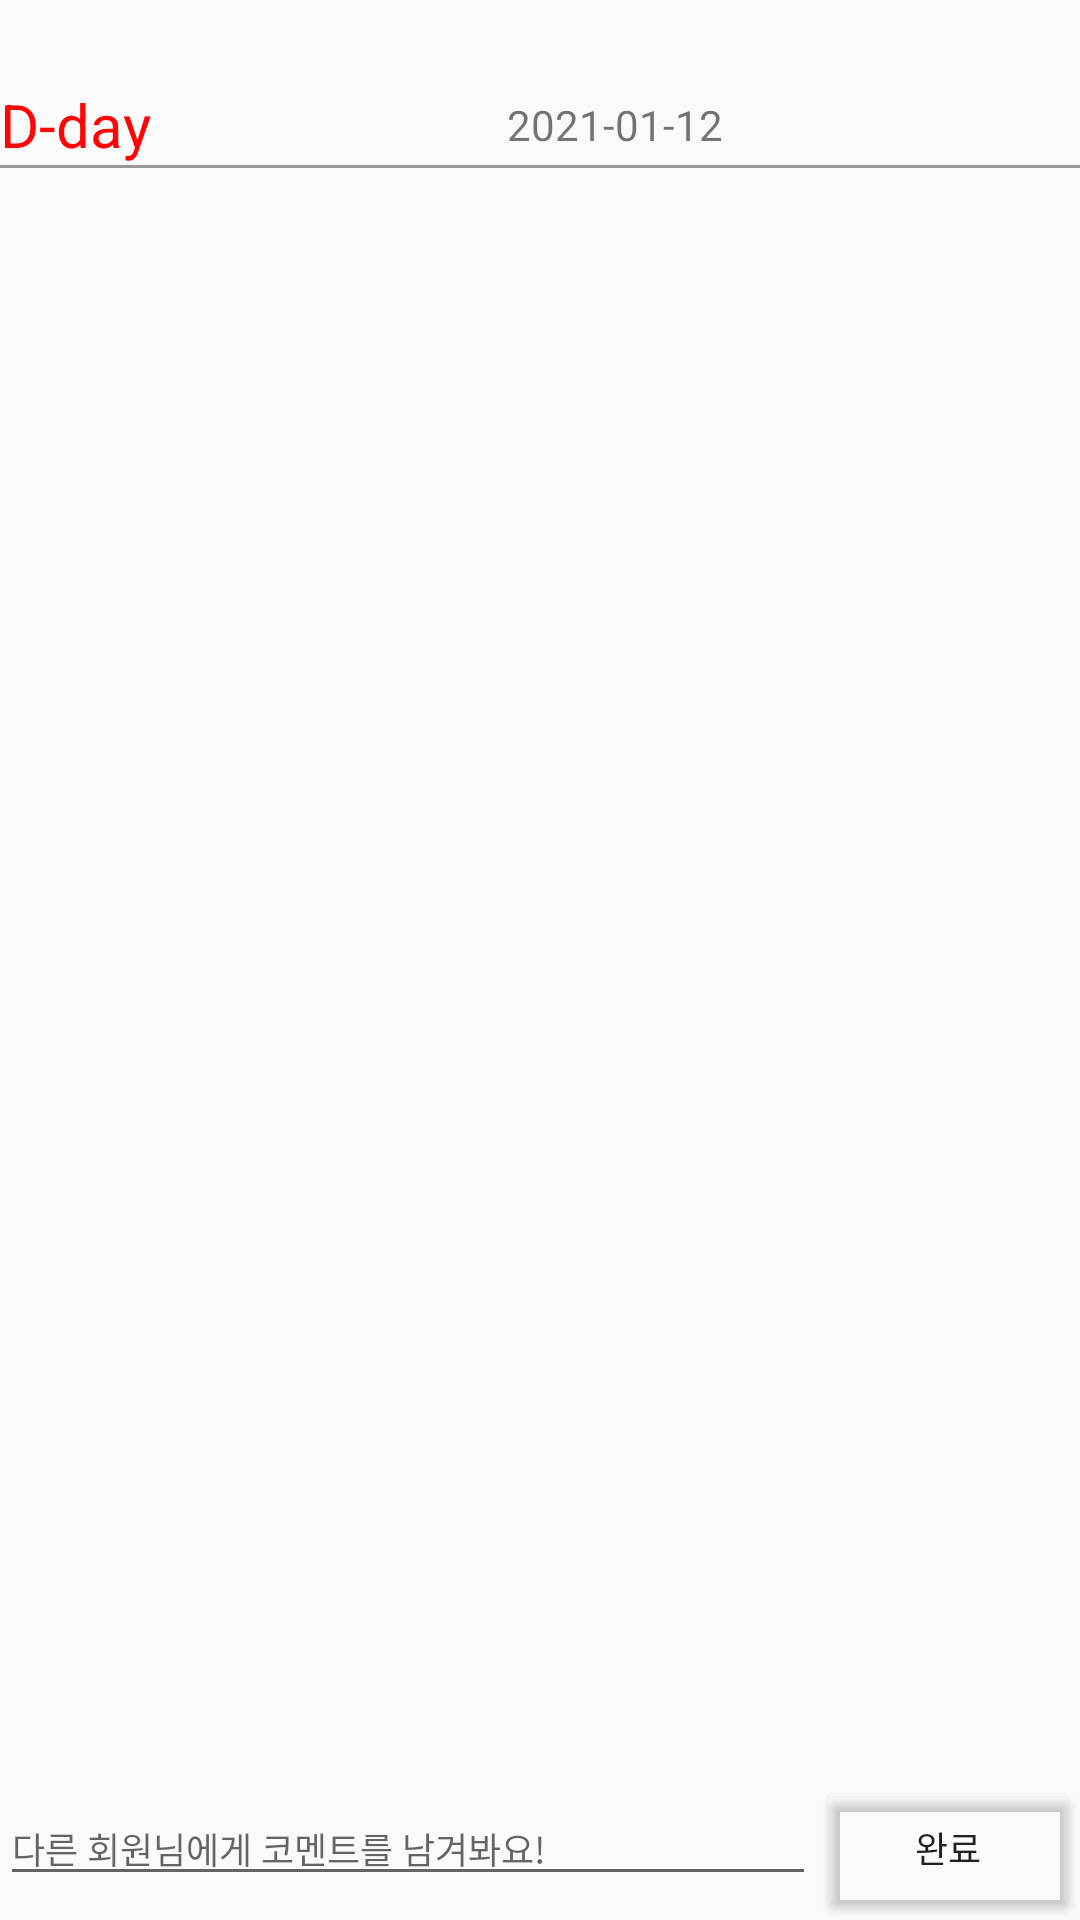

Write the Android layout XML for this screen, with the resource values it uses.
<!-- AndroidManifest.xml: application theme Theme.Challenge_together -->
<!-- res/layout/activity_challenge_page_insert_data_view_mode.xml -->
<?xml version="1.0" encoding="utf-8"?>
<androidx.constraintlayout.widget.ConstraintLayout xmlns:android="http://schemas.android.com/apk/res/android"
    xmlns:app="http://schemas.android.com/apk/res-auto"
    xmlns:tools="http://schemas.android.com/tools"
    android:layout_width="match_parent"
    android:layout_height="match_parent"
    tools:context=".Challenge_page_insert_data"
    android:orientation="vertical">

    <GridLayout
        android:id="@+id/gridLayout5"
        android:layout_width="match_parent"
        android:layout_height="wrap_content"
        android:layout_marginTop="28dp"
        android:columnCount="2"
        app:layout_constraintTop_toTopOf="parent"
        tools:layout_editor_absoluteX="-16dp">

        <TextView
            android:id="@+id/d_day"
            android:layout_width="wrap_content"
            android:layout_height="match_parent"
            android:gravity="center"
            android:text="D-day"
            android:textColor="#FF0505"
            android:textSize="20dp" />

        <TextView
            android:id="@+id/challenge_day"
            android:layout_width="wrap_content"
            android:layout_height="wrap_content"
            android:layout_gravity="fill"
            android:gravity="center"
            android:text="2021-01-12"/>


    </GridLayout>

    <View
        android:id="@+id/view2"
        android:layout_width="match_parent"
        android:layout_height="1dp"
        android:background="#63000000"
        app:layout_constraintTop_toBottomOf="@+id/gridLayout5"
        tools:layout_editor_absoluteX="0dp" />


    <LinearLayout
        android:id="@+id/linearLayout3"
        android:layout_width="match_parent"
        android:layout_height="wrap_content"
        app:layout_constraintBottom_toBottomOf="parent">

        <EditText
            android:id="@+id/ripple"
            android:layout_width="wrap_content"
            android:layout_height="wrap_content"
            android:layout_weight="10"
            android:hint="다른 회원님에게 코멘트를 남겨봐요!"
            android:textSize="12dp" />

        <Button
            android:id="@+id/ripple_btn"
            android:layout_width="wrap_content"
            android:layout_height="wrap_content"
            android:backgroundTint="#00ff0000"
            android:text="완료"
            android:textSize="12dp" />

    </LinearLayout>

    <androidx.recyclerview.widget.RecyclerView
        android:id="@+id/ripples"
        android:layout_width="match_parent"
        android:layout_height="wrap_content"
        app:layout_constrainedHeight="true"
        app:layout_constraintBottom_toTopOf="@+id/linearLayout3"
        app:layout_constraintTop_toBottomOf="@+id/gridLayout5"
        app:layout_constraintVertical_bias="0.0"
        tools:layout_editor_absoluteX="16dp" />


</androidx.constraintlayout.widget.ConstraintLayout>
<!-- resources referenced by this layout -->
<resources>
  <style name="Theme.Challenge_together" parent="Theme.AppCompat.Light.NoActionBar">
          
          <item name="colorPrimary">@color/purple_500</item>
          <item name="colorPrimaryVariant">@color/purple_700</item>
          <item name="colorOnPrimary">@color/white</item>
          
          <item name="colorSecondary">@color/teal_200</item>
          <item name="colorSecondaryVariant">@color/teal_700</item>
          <item name="colorOnSecondary">@color/black</item>
          
          <item name="android:statusBarColor" tools:targetApi="l">?attr/colorPrimaryVariant</item>
          
      </style>
  <!-- not gathered from this repository: default colours our renderer supplied (Android Studio template values) -->
  <color name="purple_500">#FF6200EE</color>
  <color name="purple_700">#FF3700B3</color>
  <color name="teal_200">#FF03DAC5</color>
  <color name="teal_700">#FF018786</color>
  <color name="black">#FF000000</color>
  <color name="white">#FFFFFFFF</color>
</resources>
